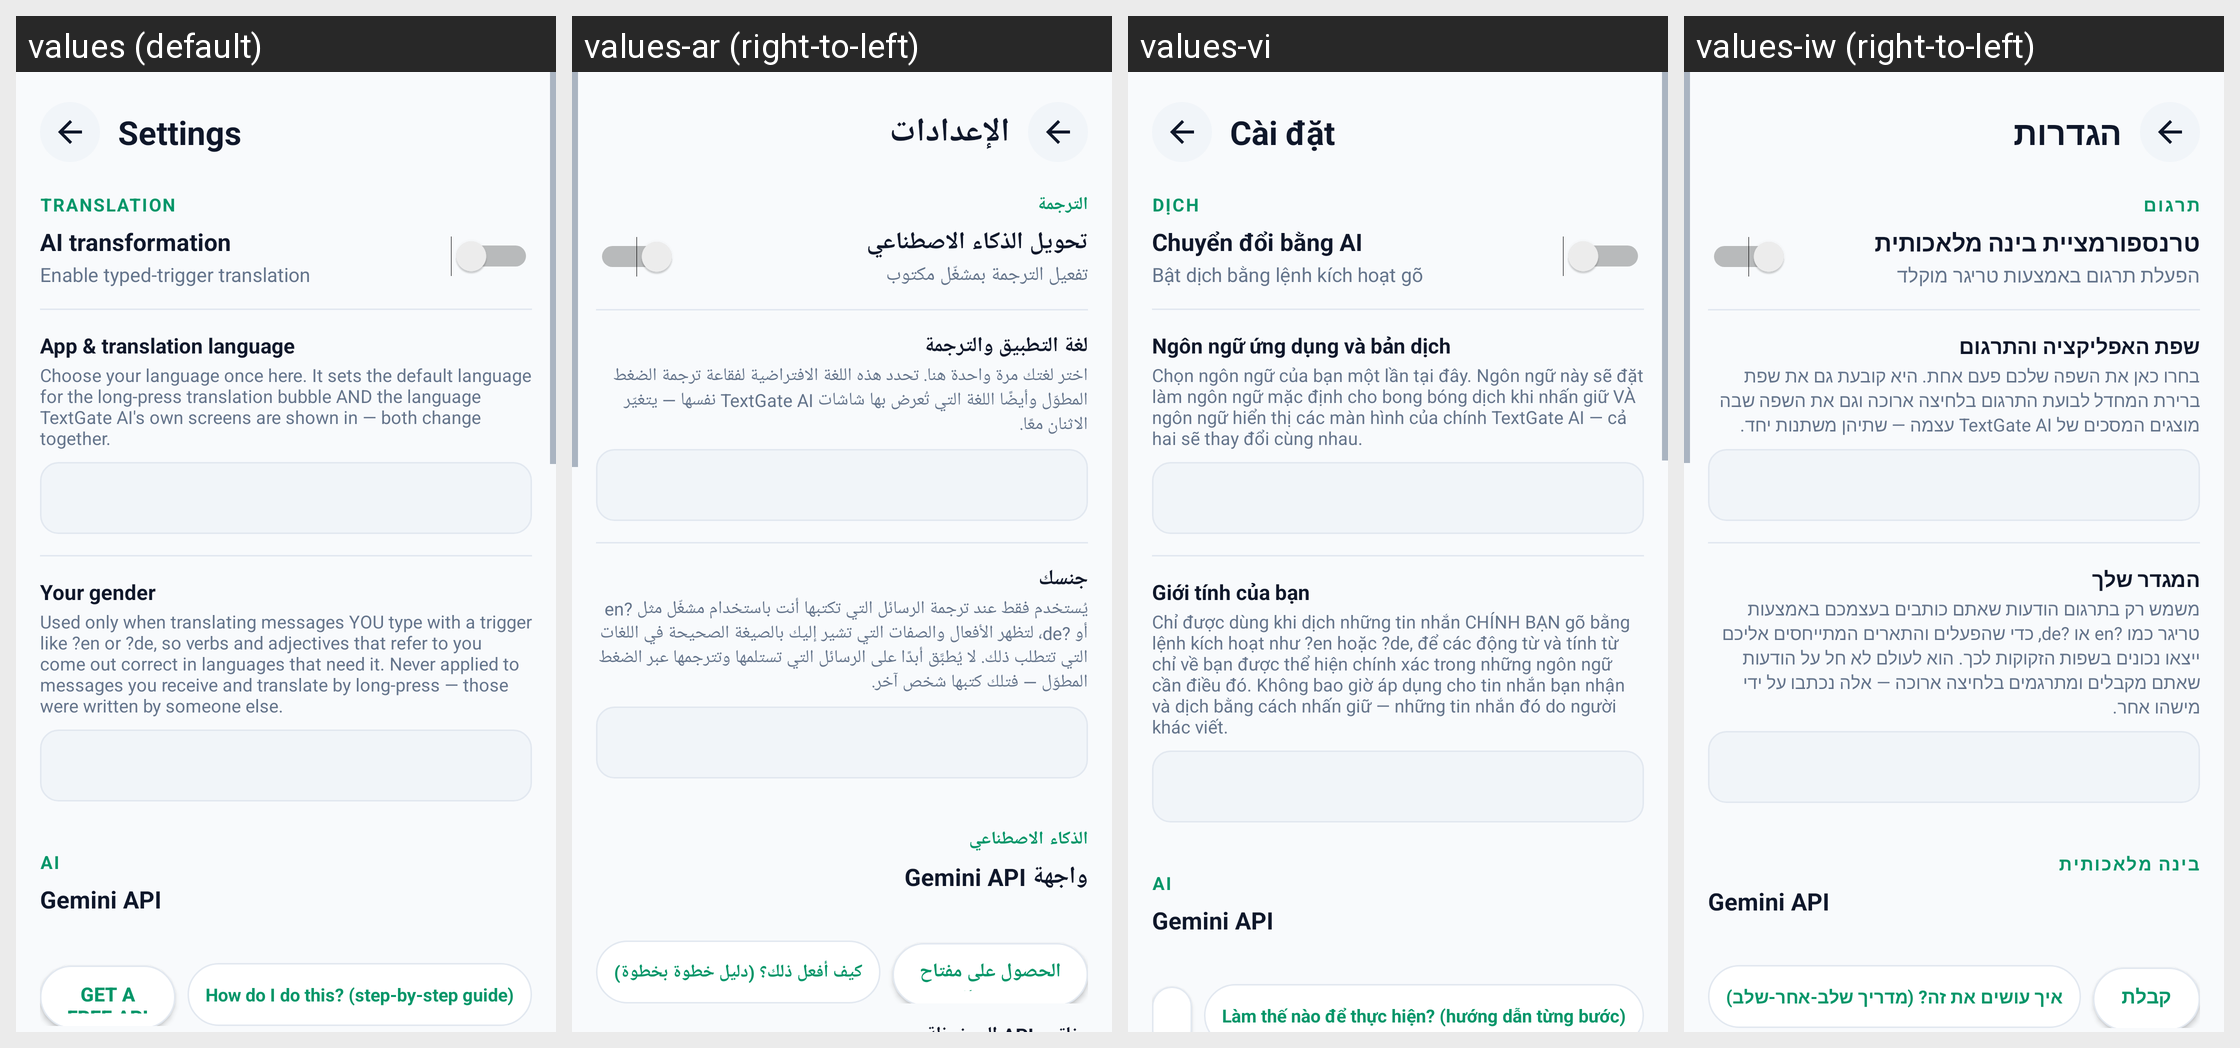

The same Android screen rendered under several of its app's locales, left to right. List the strings drawn on it with the default value and each locale's translation.
Android screen res/layout/activity_settings.xml rendered under 4 locales, left to right: values (default), values-ar (right-to-left), values-vi, values-iw (right-to-left). Device: Nexus 5 (rendered at 1080×1920; each locale shown at half size, 540×960, under a caption strip naming it); theme Theme.TextGate.
Other locales in the repository, not shown: values-bg, values-ca, values-cs, values-da, values-de, values-el, values-es, values-et, values-fa, values-fi, values-fr, values-hi, values-hr, values-hu, values-in, values-it, values-ja, values-ko, values-lt, values-lv, values-ms, values-nb, values-nl, values-pl, values-pt, values-pt-rBR, values-ro, values-ru, values-sk, values-sl, values-sr, values-th, values-tr, values-uk, values-zh, values-zh-rCN.
Strings drawn on this screen, with the default value and each locale's value (text and hints the layout hard-codes, and strings that could not be matched under every locale, appear in the picture but are not listed):

nav_tab_settings
  values: Settings
  values-ar: الإعدادات
  values-vi: Cài đặt
  values-iw: הגדרות

settings_group_translation
  values: Translation
  values-ar: الترجمة
  values-vi: Dịch
  values-iw: תרגום

section_master_switch
  values: AI transformation
  values-ar: تحويل الذكاء الاصطناعي
  values-vi: Chuyển đổi bằng AI
  values-iw: טרנספורמציית בינה מלאכותית

master_switch_label
  values: Enable typed-trigger translation
  values-ar: تفعيل الترجمة بمشغّل مكتوب
  values-vi: Bật dịch bằng lệnh kích hoạt gõ
  values-iw: הפעלת תרגום באמצעות טריגר מוקלד

bubble_language_label
  values: App & translation language
  values-ar: لغة التطبيق والترجمة
  values-vi: Ngôn ngữ ứng dụng và bản dịch
  values-iw: שפת האפליקציה והתרגום

bubble_language_description
  values: Choose your language once here. It sets the default language for the long-press translation bubble AND the language TextGate AI's own screens are shown in — both change together.
  values-ar: اختر لغتك مرة واحدة هنا. تحدد هذه اللغة الافتراضية لفقاعة ترجمة الضغط المطوّل وأيضًا اللغة التي تُعرض بها شاشات TextGate AI نفسها — يتغيّر الاثنان معًا.
  values-vi: Chọn ngôn ngữ của bạn một lần tại đây. Ngôn ngữ này sẽ đặt làm ngôn ngữ mặc định cho bong bóng dịch khi nhấn giữ VÀ ngôn ngữ hiển thị các màn hình của chính TextGate AI — cả hai sẽ thay đổi cùng nhau.
  values-iw: בחרו כאן את השפה שלכם פעם אחת. היא קובעת גם את שפת ברירת המחדל לבועת התרגום בלחיצה ארוכה וגם את השפה שבה מוצגים המסכים של TextGate AI עצמה — שתיהן משתנות יחד.

label_user_gender
  values: Your gender
  values-ar: جنسك
  values-vi: Giới tính của bạn
  values-iw: המגדר שלך

user_gender_description
  values: Used only when translating messages YOU type with a trigger like ?en or ?de, so verbs and adjectives that refer to you come out correct in languages that need it. Never applied to messages you receive and translate by long-press — those were written by someone else.
  values-ar: يُستخدم فقط عند ترجمة الرسائل التي تكتبها أنت باستخدام مشغّل مثل ?en أو ?de، لتظهر الأفعال والصفات التي تشير إليك بالصيغة الصحيحة في اللغات التي تتطلب ذلك. لا يُطبَّق أبدًا على الرسائل التي تستلمها وتترجمها عبر الضغط المطوّل — فتلك كتبها شخص آخر.
  values-vi: Chỉ được dùng khi dịch những tin nhắn CHÍNH BẠN gõ bằng lệnh kích hoạt như ?en hoặc ?de, để các động từ và tính từ chỉ về bạn được thể hiện chính xác trong những ngôn ngữ cần điều đó. Không bao giờ áp dụng cho tin nhắn bạn nhận và dịch bằng cách nhấn giữ — những tin nhắn đó do người khác viết.
  values-iw: משמש רק בתרגום הודעות שאתם כותבים בעצמכם באמצעות טריגר כמו ?en או ?de, כדי שהפעלים והתארים המתייחסים אליכם ייצאו נכונים בשפות הזקוקות לכך. הוא לעולם לא חל על הודעות שאתם מקבלים ומתרגמים בלחיצה ארוכה — אלה נכתבו על ידי מישהו אחר.

settings_group_ai
  values: AI
  values-ar: الذكاء الاصطناعي
  values-vi: AI
  values-iw: בינה מלאכותית

section_gemini_api
  values: Gemini API
  values-ar: واجهة Gemini API
  values-vi: Gemini API
  values-iw: Gemini API

btn_show_api_key_instructions
  values: How do I do this? (step-by-step guide)
  values-ar: كيف أفعل ذلك؟ (دليل خطوة بخطوة)
  values-vi: Làm thế nào để thực hiện? (hướng dẫn từng bước)
  values-iw: איך עושים את זה? (מדריך שלב-אחר-שלב)
